Dataset: try3 (GitHub, HAA21/try3). Classes: corrosion, improper textures, markings, sanding marks.

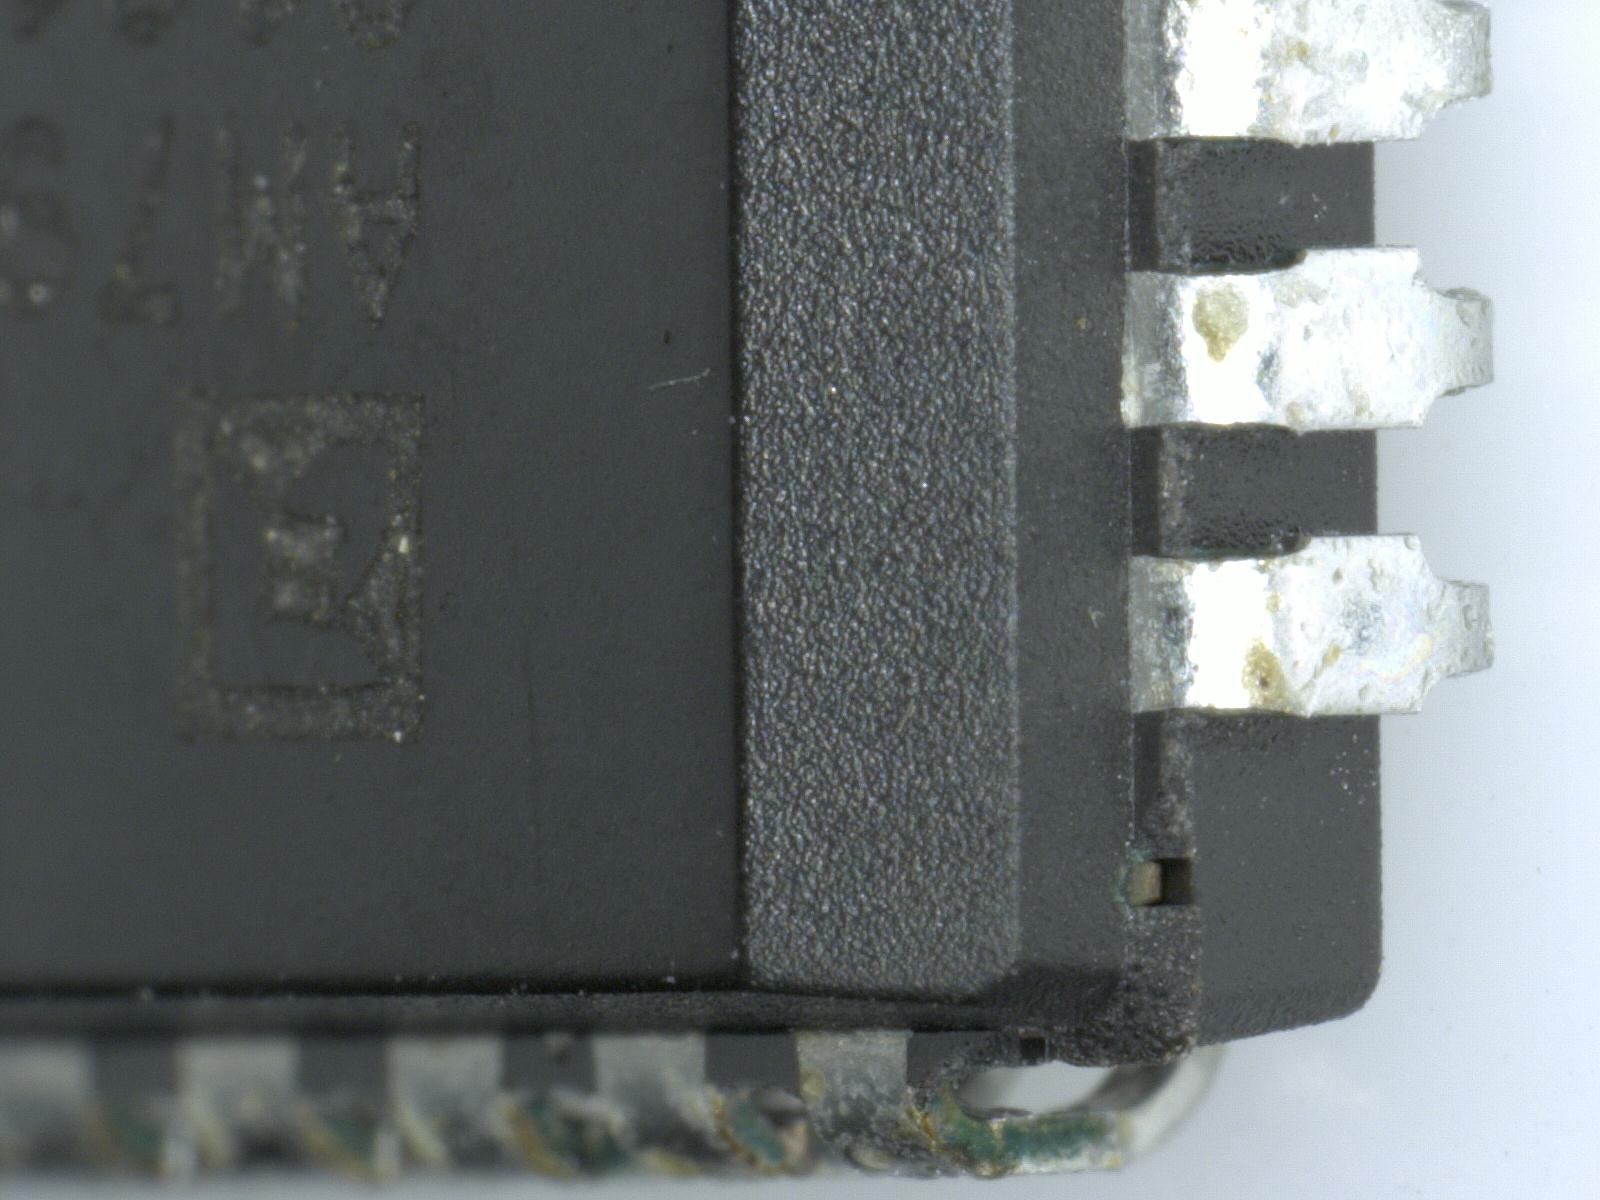
Label: improper textures

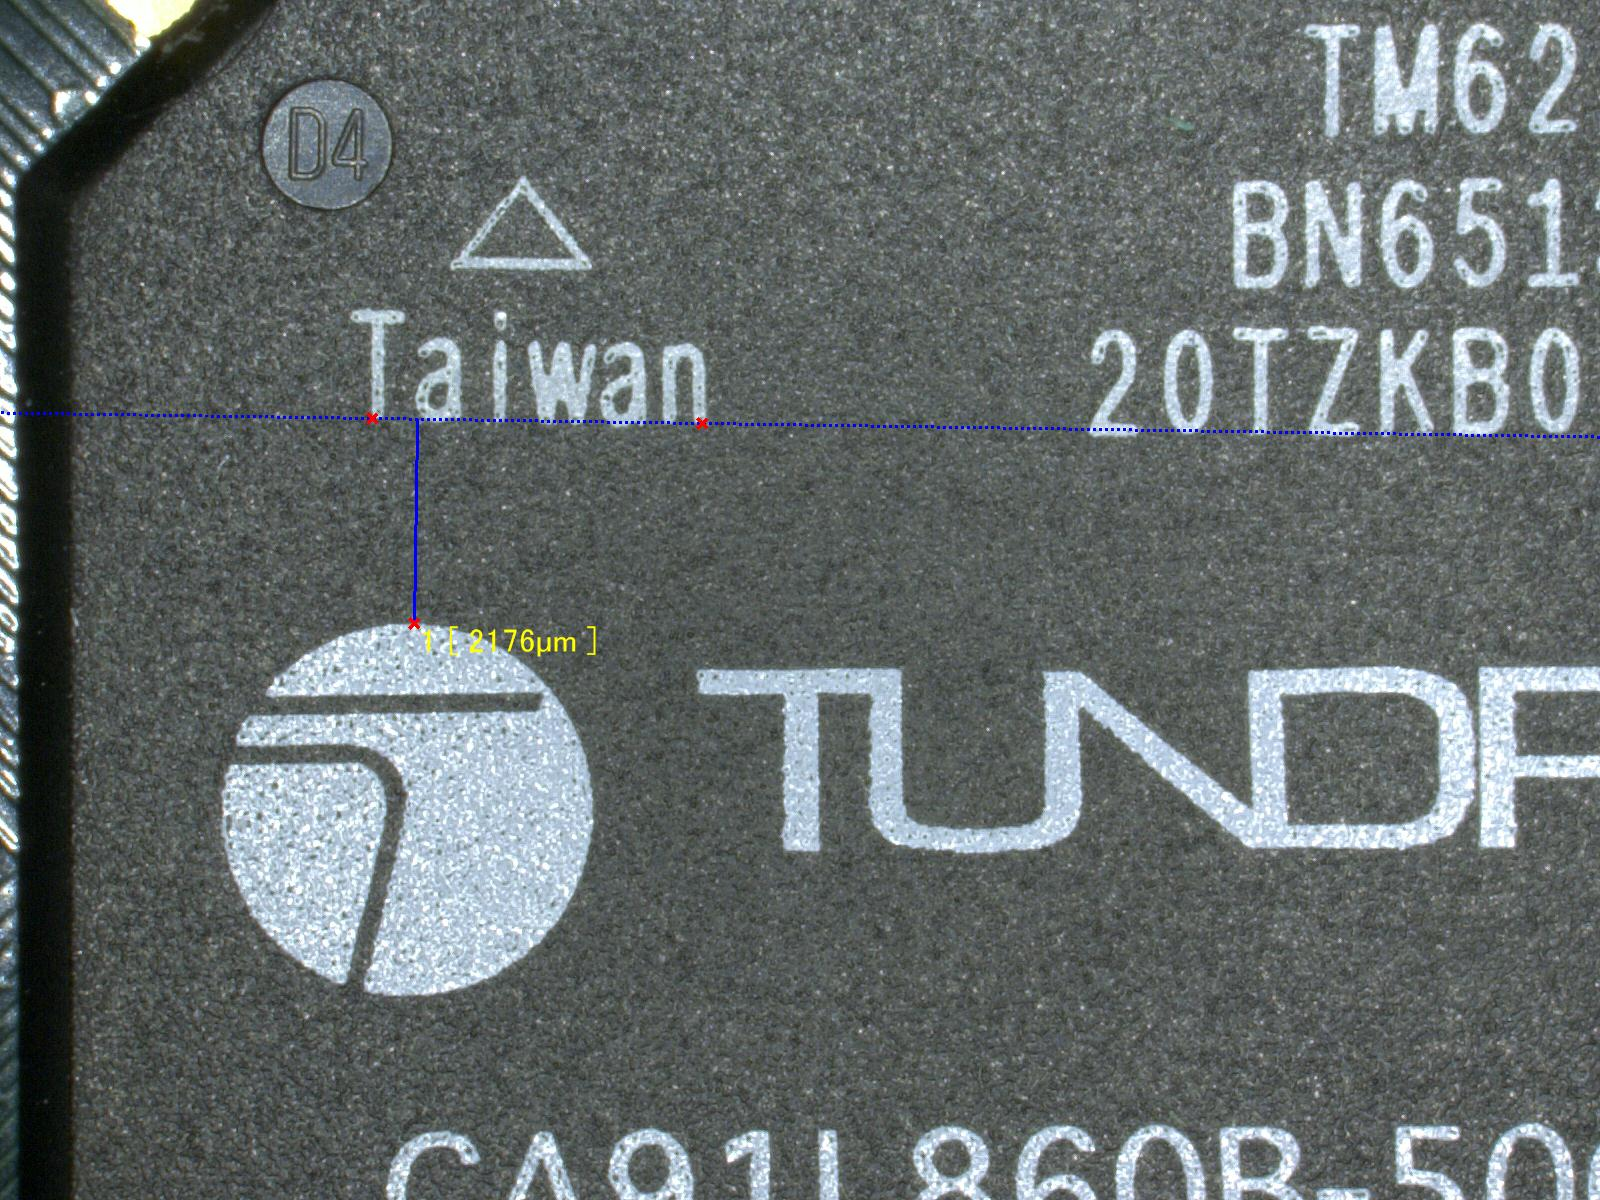
Label: markings

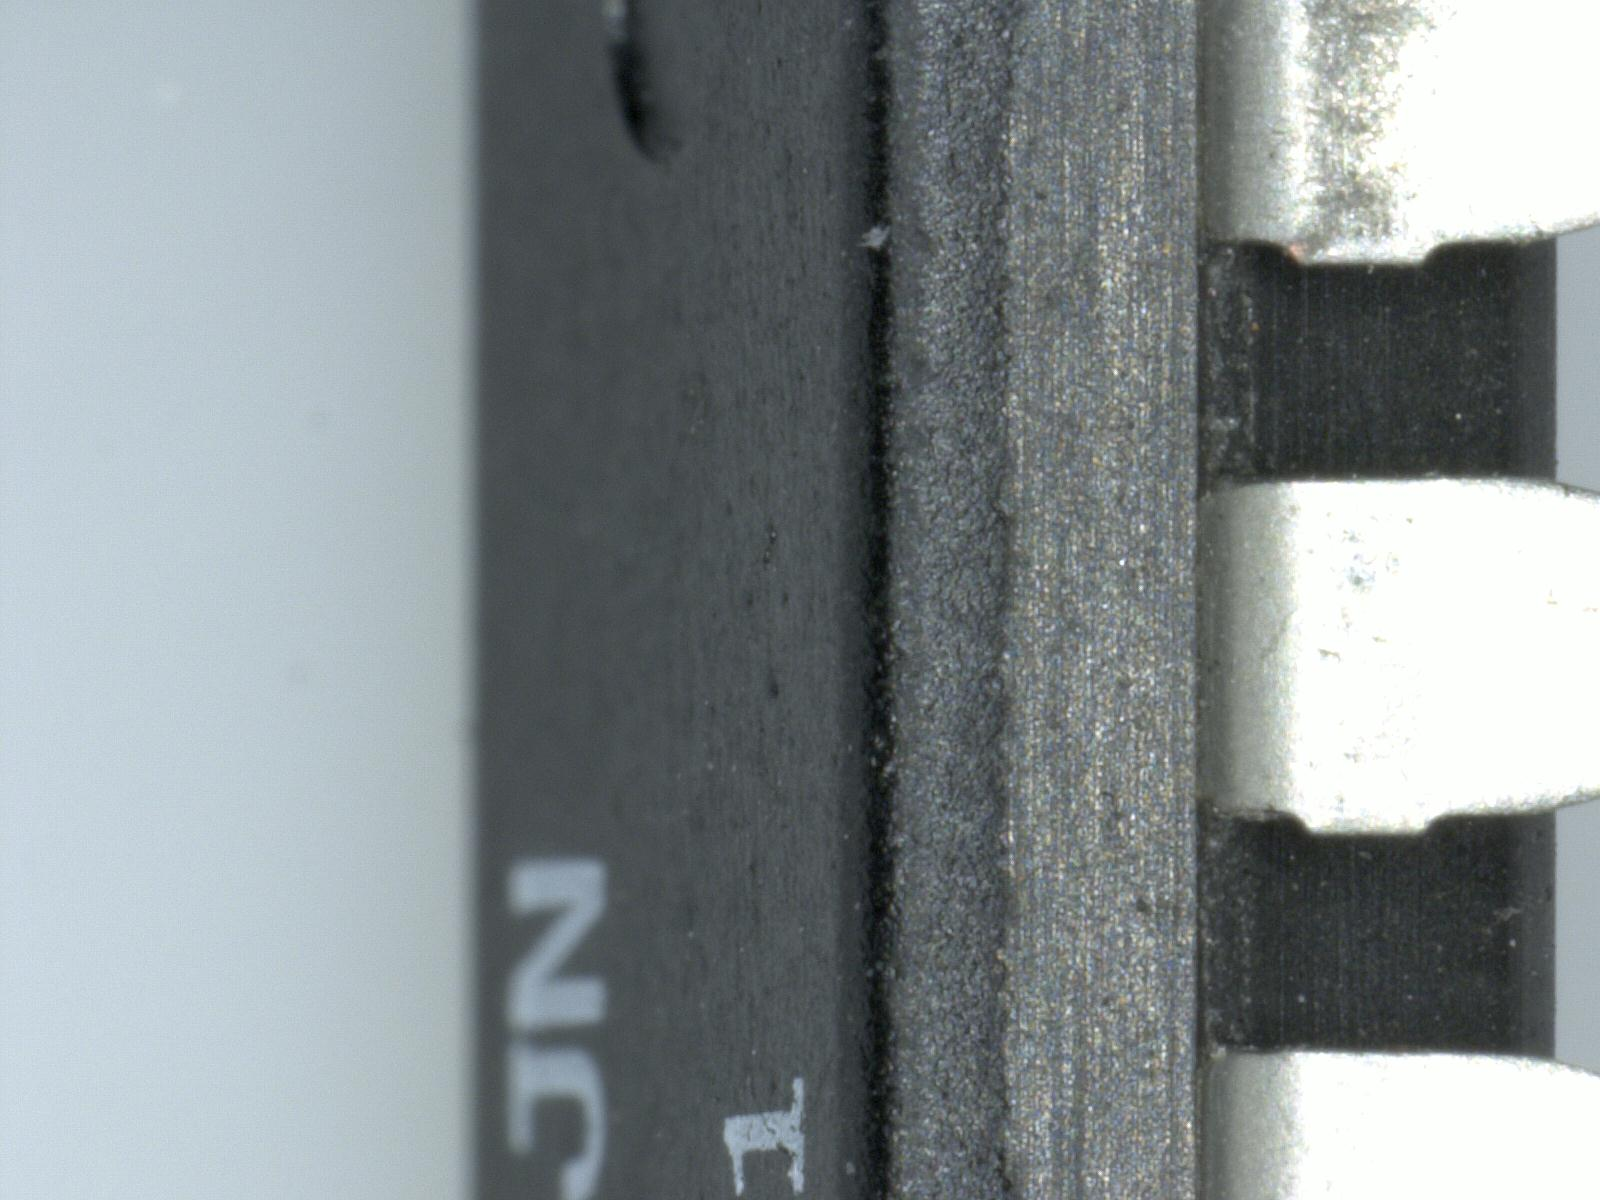
Label: improper textures

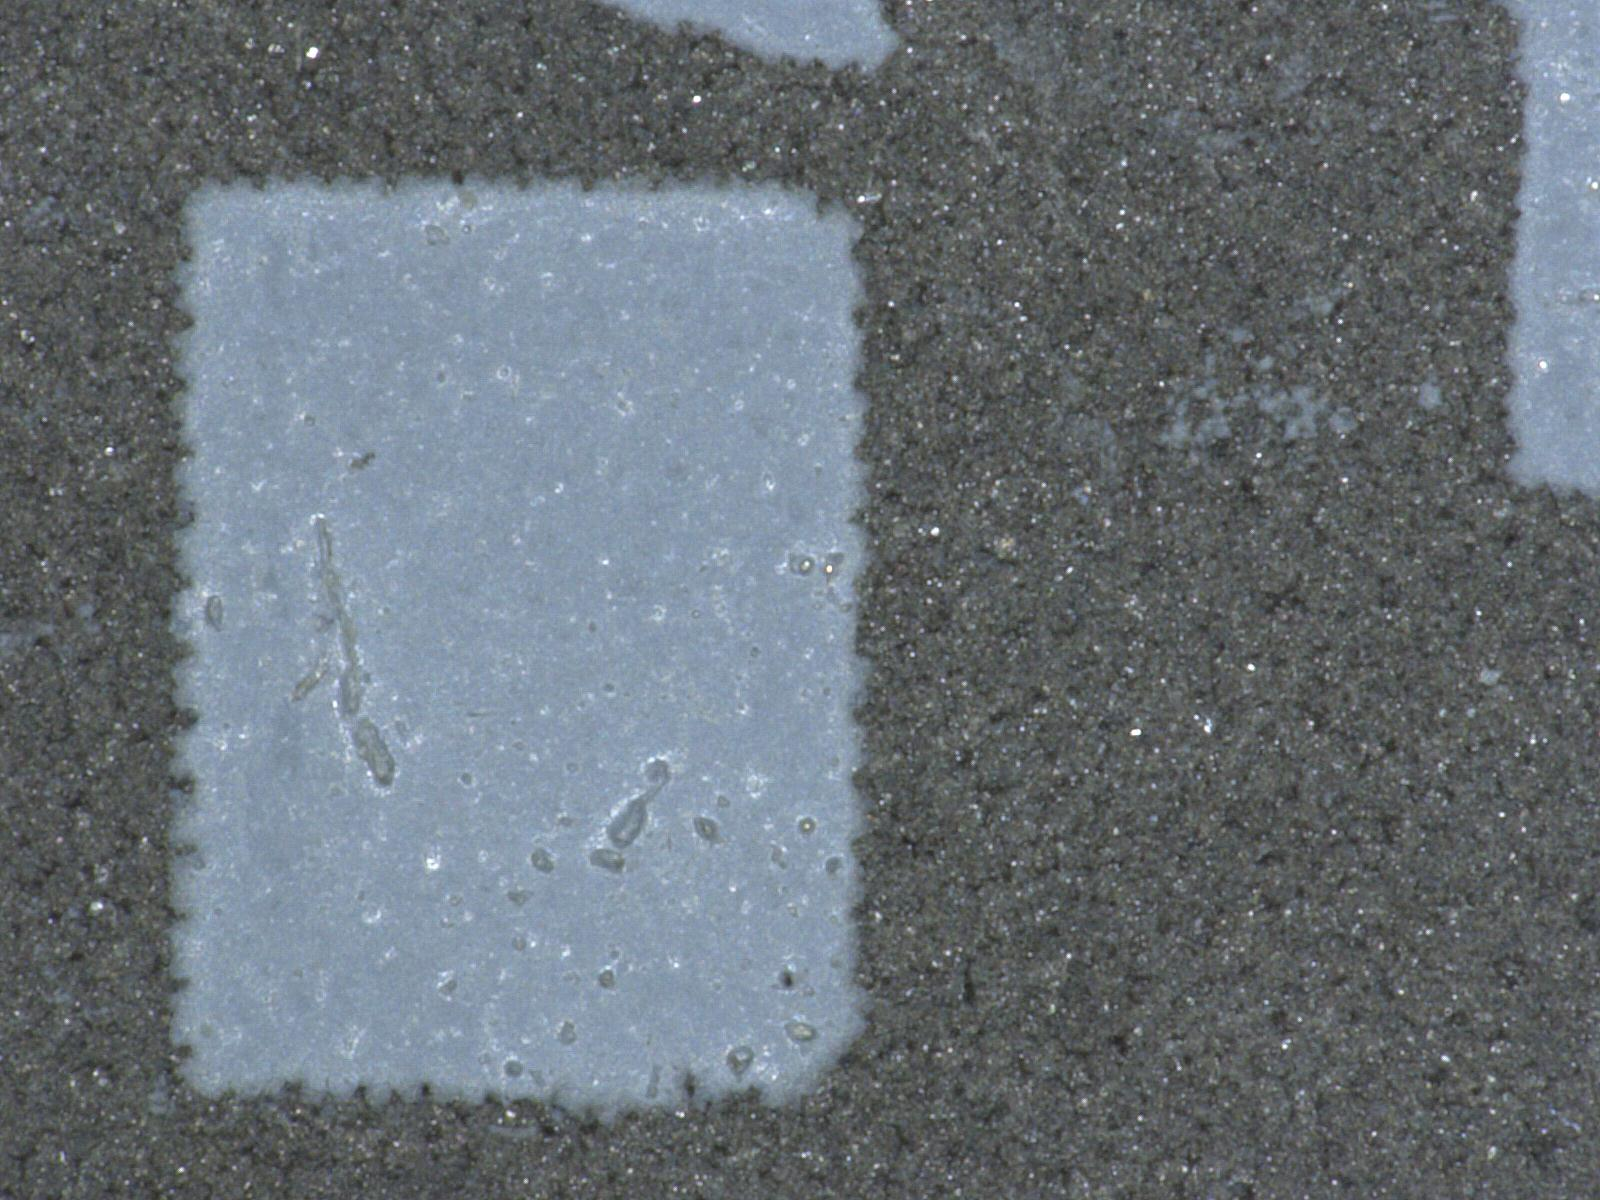
Label: markings

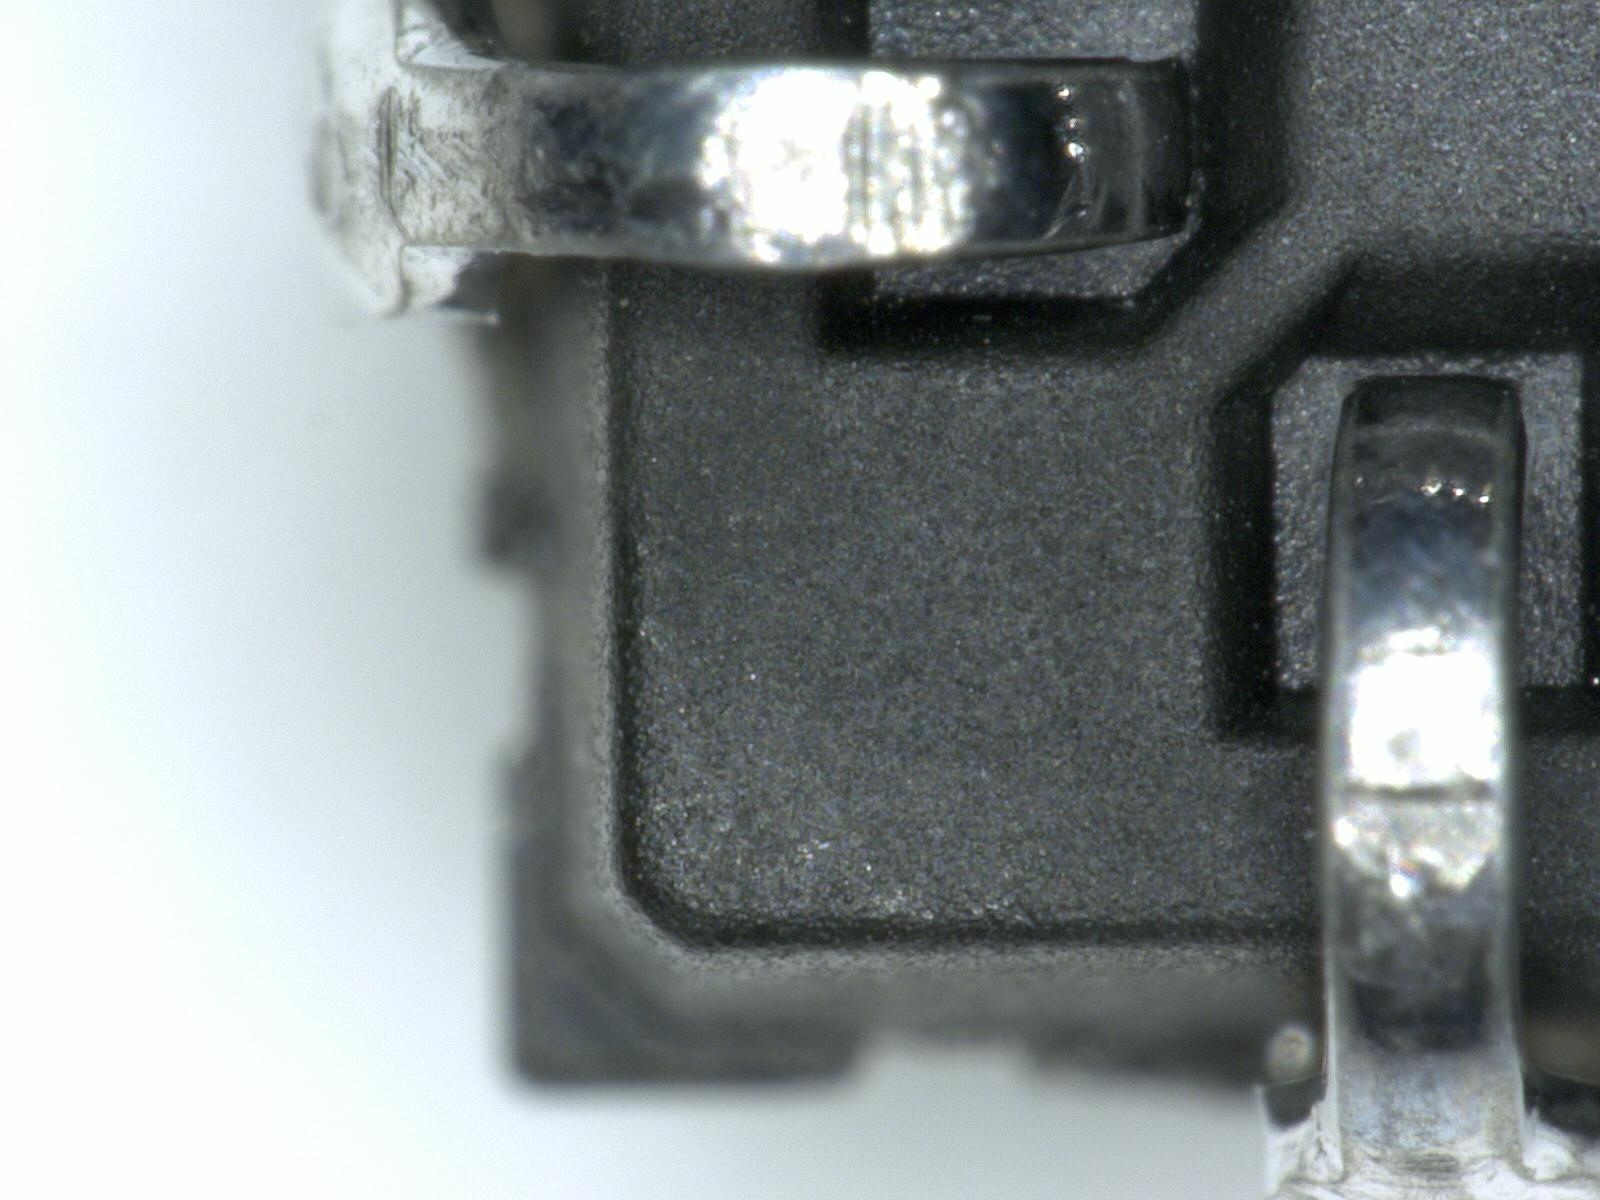
Label: improper textures

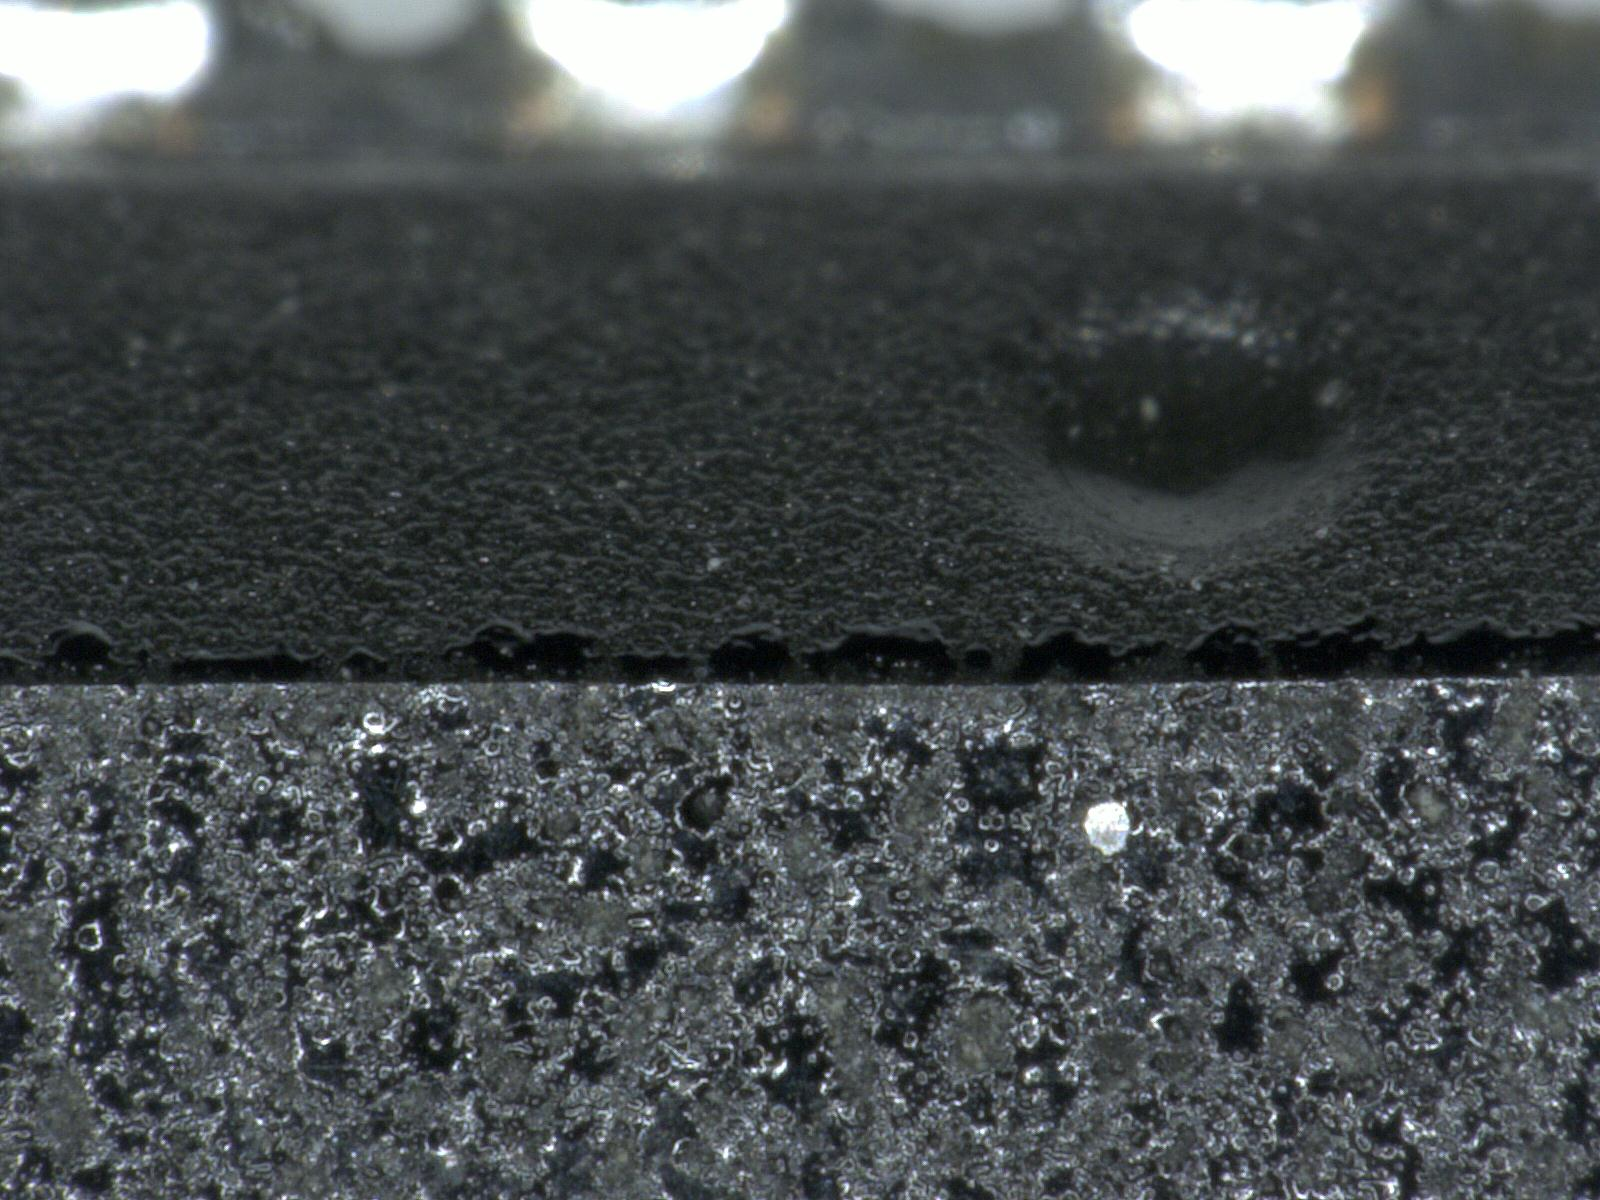
Label: improper textures
